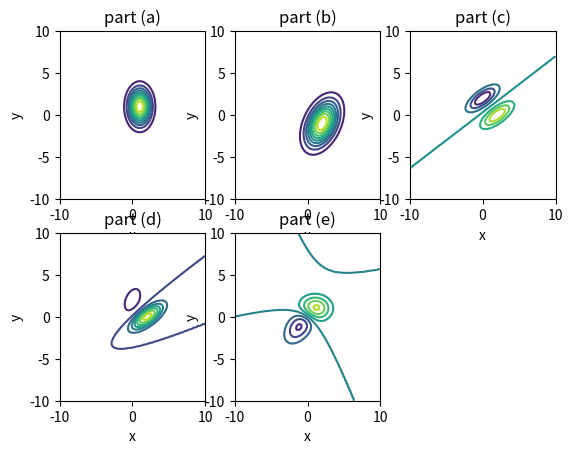

Source code (Python):
import numpy as np
import matplotlib.pyplot as plt
from math import sqrt, pi

def multgaussprob(x, y, mu, covmat):
    prob_a = np.zeros((len(x), len(y)))
    norm = 1 / (sqrt(2*pi)*np.linalg.det(covmat))
    
    for ix in range(0, len(x)):
        for iy in range(0, len(y)):
            x_right = np.array([[x[ix]],[y[iy]]]) - mu
            x_left = np.transpose(x_right)
            x_exp = np.dot(x_left, np.dot(np.linalg.inv(covmat),
                                          x_right))
            prob_a[ix, iy] = norm * np.exp(x_exp/-2)

    return prob_a
    

x = np.linspace(-10, 10, 100)
y = np.linspace(-10, 10, 100)

#part (a)
mu_a = np.array([[1], [1]])
covmat_a = np.array([[2, 0], [0, 1]])
prob_a = multgaussprob(x, y, mu_a, covmat_a)
ax_a = plt.subplot(2, 3, 1)
ax_a.set_title("part (a)")
ax_a.set_xlabel("x")
ax_a.set_ylabel("y")
ax_a.contour(x, y, prob_a, 10)

#part (b)
mu_b = np.array([[-1], [2]])
covmat_b = np.array([[3, 1], [1, 2]])
prob_b = multgaussprob(x, y, mu_b, covmat_b)
ax_b = plt.subplot(2, 3, 2)
ax_b.set_title("part (b)")
ax_b.set_xlabel("x")
ax_b.set_ylabel("y")
ax_b.contour(x, y, prob_b, 10)

#part (c)
mu_c1 = np.array([[0], [2]])
mu_c2 = np.array([[2], [0]])
covmat_c = np.array([[1, 1], [1, 2]])
prob_c1 = multgaussprob(x, y, mu_c1, covmat_c)
prob_c2 = multgaussprob(x, y, mu_c2, covmat_c)
prob_c = prob_c1 - prob_c2
ax_c = plt.subplot(2, 3, 3)
ax_c.set_title("part (c)")
ax_c.set_xlabel("x")
ax_c.set_ylabel("y")
ax_c.contour(x, y, prob_c)

#part (d)
mu_d1 = np.array([[0], [2]])
mu_d2 = np.array([[2], [0]])
covmat_d1 = np.array([[1, 1], [1, 2]])
covmat_d2 = np.array([[3, 1], [1, 2]])
prob_d1 = multgaussprob(x, y, mu_d1, covmat_d1)
prob_d2 = multgaussprob(x, y, mu_d2, covmat_d2)
prob_d = prob_d1 - prob_d2
ax_d = plt.subplot(2, 3, 4)
ax_d.set_title("part (d)")
ax_d.set_xlabel("x")
ax_d.set_ylabel("y")
ax_d.contour(x, y, prob_d)

#part (e)
mu_e1 = np.array([[1], [1]])
mu_e2 = np.array([[-1], [-1]])
covmat_e1 = np.array([[1, 0], [0, 2]])
covmat_e2 = np.array([[2, 1], [1, 2]])
prob_e1 = multgaussprob(x, y, mu_e1, covmat_e1)
prob_e2 = multgaussprob(x, y, mu_e2, covmat_e2)
prob_e = prob_e1 - prob_e2
ax_e = plt.subplot(2, 3, 5)
ax_e.set_title("part (e)")
ax_e.set_xlabel("x")
ax_e.set_ylabel("y")
ax_e.contour(x, y, prob_e)

plt.show()
